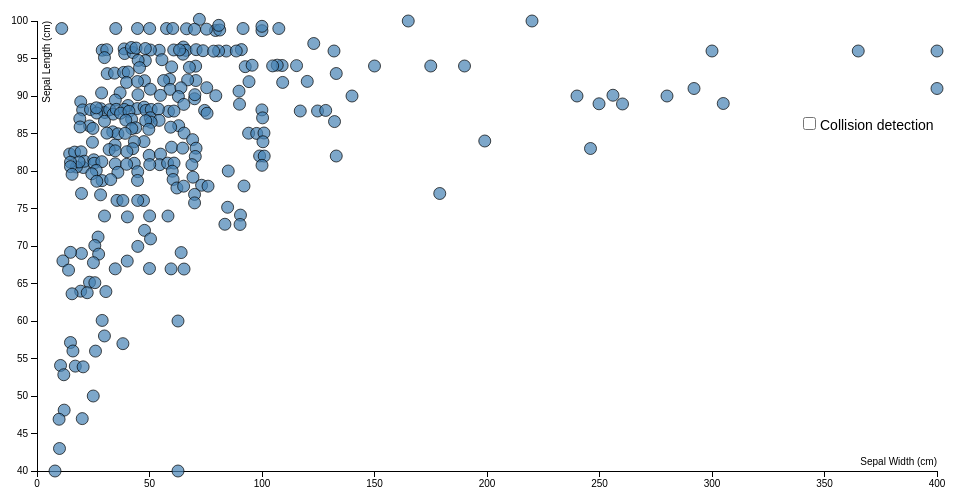
D3 v3 page, settled after 360 driven frames (6 s of simulated time); the page loaded 1 data file(s).



    var margin = {top: 20, right: 20, bottom: 30, left: 40},
        width = 960 - margin.left - margin.right,
        height = 500 - margin.top - margin.bottom,
        padding = 1, // separation between nodes
        // radius = 6;
        radius = 6;


    var x = d3.scale.linear()
        .range([0, width]);

    var y = d3.scale.linear()
        .range([height, 0]);

    var xAxis = d3.svg.axis()
        .scale(x)
        .orient("bottom");

    var yAxis = d3.svg.axis()
        .scale(y)
        .orient("left");

    var svg = d3.select("body").append("svg")
        .attr("width", width + margin.left + margin.right)
        .attr("height", height + margin.top + margin.bottom)
        .append("g")
        .attr("transform", "translate(" + margin.left + "," + margin.top + ")");

    var controls = d3.select("body").append("label")
        .attr("id", "controls");
    var checkbox = controls.append("input")
        .attr("id", "collisiondetection")
        .attr("type", "checkbox");
    controls.append("span")
        .text("Collision detection");

    d3.csv("data.csv", function(error, data) {
        var xVar = "Price",
            yVar = "Rating";

        data.forEach(function(d) {
            d[xVar] = +d[xVar];
            d[yVar] = +d[yVar];
        });

        var force = d3.layout.force()
            .nodes(data)
            .size([width, height])
            .on("tick", tick)
            .charge(-1)
            .gravity(0)
            .chargeDistance(20);

        x.domain(d3.extent(data, function(d) { return d[xVar]; })).nice();
        y.domain(d3.extent(data, function(d) { return d[yVar]; })).nice();

        // Set initial positions
        data.forEach(function(d) {
            d.x = x(d[xVar]);
            d.y = y(d[yVar]);
            // d.color = color(d.species);
            d.radius = radius;
        });

        svg.append("g")
            .attr("class", "x axis")
            .attr("transform", "translate(0," + height + ")")
            .call(xAxis)
            .append("text")
            .attr("class", "label")
            .attr("x", width)
            .attr("y", -6)
            .style("text-anchor", "end")
            .text("Sepal Width (cm)");

        svg.append("g")
            .attr("class", "y axis")
            .call(yAxis)
            .append("text")
            .attr("class", "label")
            .attr("transform", "rotate(-90)")
            .attr("y", 6)
            .attr("dy", ".71em")
            .style("text-anchor", "end")
            .text("Sepal Length (cm)")

        var node = svg.selectAll(".dot")
            .data(data)
            .enter().append("circle")
            .attr("class", "dot")
            .attr("r", radius)
            .attr("cx", function(d) { return x(d[xVar]); })
            .attr("cy", function(d) { return y(d[yVar]); })
            .style("fill", function(d) { return "steelblue"; });
        // .style("fill", function(d) { return d.color; });

        // var legend = svg.selectAll(".legend")
        //     .data(color.domain())
        //     .enter().append("g")
        //     .attr("class", "legend")
        //     .attr("transform", function(d, i) { return "translate(0," + i * 20 + ")"; });
        //
        // legend.append("rect")
        //     .attr("x", width - 18)
        //     .attr("width", 18)
        //     .attr("height", 18)
        //     .style("fill", color);
        //
        // legend.append("text")
        //     .attr("x", width - 24)
        //     .attr("y", 9)
        //     .attr("dy", ".35em")
        //     .style("text-anchor", "end")
        //     .text(function(d) { return d; });

        d3.select("#collisiondetection").on("change", function() {
            force.resume();
        });

        force.start();

        function tick(e) {
            node.each(moveTowardDataPosition(e.alpha));

            if (checkbox.node().checked) node.each(collide(e.alpha));

            node.attr("cx", function(d) { return d.x; })
                .attr("cy", function(d) { return d.y; });
        }

        function moveTowardDataPosition(alpha) {
            return function(d) {
                d.x += (x(d[xVar]) - d.x) * 0.1 * alpha;
                d.y += (y(d[yVar]) - d.y) * 0.1 * alpha;
            };
        }

        // Resolve collisions between nodes.
        function collide(alpha) {
            var quadtree = d3.geom.quadtree(data);
            return function(d) {
                var r = d.radius + radius + padding,
                    nx1 = d.x - r,
                    nx2 = d.x + r,
                    ny1 = d.y - r,
                    ny2 = d.y + r;
                quadtree.visit(function(quad, x1, y1, x2, y2) {
                    if (quad.point && (quad.point !== d)) {
                        var x = d.x - quad.point.x,
                            y = d.y - quad.point.y,
                            l = Math.sqrt(x * x + y * y),
                            r = d.radius + quad.point.radius + (d.color !== quad.point.color) * padding;
                        if (l < r) {
                            l = (l - r) / l * alpha;
                            d.x -= x *= l;
                            d.y -= y *= l;
                            quad.point.x += x;
                            quad.point.y += y;
                        }
                    }
                    return x1 > nx2 || x2 < nx1 || y1 > ny2 || y2 < ny1;
                });
            };
        }

    });



### data: data.csv
Name, Rating, Country, Category, Price, ABV, Age, Brand, rate_impute, price_impute, abv_impute, age_impute
Tyrconnell 10 Year Old Single Malt Madei…, 100, Ireland, Single Malt, 72, 46, 10, Tyrconnell 10, 0, 1, 0, 0
Dalmore 18 Year Old Single Highland Malt…, 100, Scotland, Highlands, 165, 43, 18, Dalmore, 0, 1, 0, 0
Macallan 21 Year Old Fine Oak Scotch Whi…, 100, Scotland, Speyside, 220, 43, 21, Macallan, 0, 0, 0, 0
Thomas H. Handy Kentucky Straight Rye Wh…, 99, USA, Rye, 67, 66.4, 6, Thomas H. Handy, 0, 1, 0, 0
Rebel Yell Kentucky Straight Bourbon Whi…, 99, USA, Bourbon, 11, 41.74, 8, Rebel Yell, 1, 0, 0, 0
Glen Garioch Founders Reserve Scotch, 99, Scotland, Highlands, 45, 48, 8, Glen Garioch, 0, 0, 0, 0
Caol Ila Single Malt Scotch Distillers E…, 99, Scotland, Islay, 70, 43, 10, Caol Ila, 0, 0, 0, 0
Glenmorangie Single Malt Scotch, 99, Scotland, Highlands, 80, 54.2, 10, Glenmorangie 10, 0, 0, 1, 0
Ardbeg Uigeadail, 99, Scotland, Islay, 80, 54.2, 10, Ardbeg 10, 0, 0, 0, 0
Kingdom 17 Year Old Scotch, 99, Scotland, Blended, 50, 40, 12, Kingdom, 0, 0, 0, 1
Powers 12 Year Old Irish Whiskey, 99, Ireland, Blended, 35, 40, 12, Powers 12, 0, 0, 0, 0
Balvenie 12 Year Old Doublewood Single M…, 99, Scotland, Speyside, 75.67, 40, 12, Balvenie Scotland, 0, 1, 0, 0
Pappy Van Winkle 15 Year Old Family Rese…, 99, USA, Bourbon, 58, 53.5, 15, Pappy Van Winkle 15, 0, 0, 0, 1
Noah's Mill Bourbon, 99, USA, Bourbon, 60, 57.15, 15, Noah's Mill, 0, 0, 0, 1
Parker's Heritage Bourbon, 99, USA, Bourbon, 80, 62, 15, Parker's Heritage, 0, 0, 0, 1
Bunnahabhain 18 Year Old Single Malt Sco…, 99, Scotland, Islay, 92, 46.3, 18, Bunnahabhain, 0, 0, 0, 0
Aberlour 18 Year Old Single Malt Scotch, 99, Scotland, Speyside, 100, 43, 18, Aberlour, 0, 0, 0, 0
Suntory The Yamazaki 18 Year Old Single …, 99, Japan, Single Malt, 100, 43, 18, Suntory, 0, 1, 0, 0
Laphroaig 18 Year Old Single Malt Scotch, 99, Scotland, Islay, 107, 48, 18, Laphroaig, 0, 0, 0, 0
Glenlivet 21 Year Old Single Malt Scotch, 97, Scotland, Speyside, 123, 40, 21, Glenlivet, 0, 0, 0, 0
Rye Dog Whiskey, 96, USA, Rye, 65, 50, 0, Delaware Phoenix, 0, 0, 0, 0
Haig Supreme Blended Scotch, 96, Scotland, Blended, 132, 40, 4, Haig, 0, 1, 0, 0
Buchanan's Master Blended Scotch, 96, Scotland, Blended, 54, 40, 6, Buchanan 6, 0, 0, 0, 0
King Car Single Malt Whisky, 96, Taiwan, Single Malt, 84, 46.92, 7, Kavalan 7, 0, 0, 1, 0
William Larue Weller Bourbon, 96, USA, Bourbon, 65, 65, 8, William Larue Weller, 0, 0, 0, 0
George T. Stagg Kentucky Straight Bourbo…, 96, USA, Bourbon, 70, 45, 8, George T. Stagg, 0, 0, 0, 0
Thirteenth Colony Southern Corn Whiskey, 96, USA, Corn, 30, 47.5, 9.127, Thirteen Colony, 0, 0, 0, 1
Hudson Baby Bourbon, 96, USA, Bourbon, 40, 41.77, 10, Hudson 10, 0, 0, 1, 0
Parker's Heritage Collection 10 Year Old…, 96, USA, Bourbon, 80, 63, 10, Parker's Heritage 10, 0, 0, 0, 0
Kingdom 12 Year Old Scotch, 96, Scotland, Blended, 30, 40, 12, Kingdom 12, 0, 0, 0, 0
Redbreast 12 Year Old Irish Whiskey, 96, Ireland, Pure Pot Still, 40, 40, 12, Redbreast, 0, 0, 0, 0
Glenfiddich 12 Year Old Single Malt Scot…, 96, Scotland, Speyside, 43, 40, 12, Glenfiddich, 0, 0, 0, 0
Bunnahabhain 12 Year Old Single Malt Sco…, 96, Scotland, Islay, 43, 46.3, 12, Bunnahabhain 12, 0, 0, 0, 0
Woodford Reserve Master's Collection Bou…, 96, USA, Bourbon, 43.06, 46.2, 12, Woodford Reserve, 0, 1, 0, 0
Rowan's Creek Bourbon, 96, USA, Bourbon, 50, 50.05, 12, Rowan's Creek, 0, 0, 0, 0
Lagavulin 12 Year Old Single Malt Scotch, 96, Scotland, Islay, 90, 57.8, 12, Lagavulin, 0, 0, 0, 0
Tomatin 15 Year Old Single Malt Scotch, 96, Scotland, Speyside, 48, 43, 15, Tomatin, 0, 0, 0, 1
Oban 15 Year Old Single Malt Scotch, 96, Scotland, Highlands, 89, 43, 15, Oban, 0, 0, 0, 0
Glenlivet Nadurra 16 Year Old Cask Stren…, 96, Scotland, Speyside, 65, 48, 16, Glenlivet 16, 0, 0, 0, 0
Glengoyne 17 Year Old Single Malt Scotch, 96, Scotland, Highlands, 73, 43, 17, Glengoyne, 0, 0, 0, 0
Tomatin 18 Year Old Single Malt Scotch, 96, Scotland, Speyside, 62, 46, 18, Tomatin 18, 0, 0, 0, 0
Chivas Regal 18 Year Old Blended Scotch …, 96, Scotland, Blended, 64, 40, 18, Chivas Regal, 0, 0, 0, 0
Buchanan's 18 Year Old Special Reserve S…, 96, Scotland, Blended, 79, 43, 18, Buchanan, 0, 0, 0, 0
Lagavulin 21 Scotch, 96, Scotland, Islay, 300, 56.5, 21, Lagavulin 21, 0, 1, 0, 0
Highland Park 30 Scotch, 96, Scotland, Islands, 365, 48.1, 30, Highland Park, 0, 1, 0, 0
Old Pulteney 30 Year Old Single Malt Sco…, 96, Scotland, Highlands, 400, 44, 30, Old Pulteney, 1, 0, 0, 0
Aberfeldy 12 Year Old Single Malt Scotch, 95.33, Scotland, Highlands, 30, 40, 12, Aberfeldy, 1, 0, 0, 0
Glen Grant 10 Year Old Single Malt Scotc…, 95, Scotland, Speyside, 47, 40, 10, Glen Grant, 0, 0, 0, 0
Glenmorangie 12 Year Old Single Malt Sco…, 95, Scotland, Highlands, 55, 46, 12, Glenmorangie, 0, 0, 0, 0
Cardhu 12 Year Old Single Malt Scotch, 95, Scotland, Highlands, 45, 40, 12, Cardhu, 1, 0, 0, 0
Ancnoc 16 Year Old Single Malt Scotch, 94, Scotland, Highlands, 60, 46, 6.157, Ancnoc, 0, 0, 0, 1
Abraham Bowman Rye Whiskey, 94, USA, Rye, 70, 68.2, 9, Abraham Bowman, 0, 0, 0, 0
Bowmore 12 Year Old Single Malt Scotch, 94, Scotland, Islay, 45, 43, 12, Bowmore 12, 0, 0, 0, 0
Talisker 1992 Single Malt Scotch, 94, Scotland, Islands, 68, 45.82, 12, Talisker, 0, 0, 0, 0
Tobermory 15 Year Old Single Malt Scotch, 94, Scotland, Islands, 108, 46.3, 15, Tobermory, 0, 0, 0, 1
Ardbeg Airigh Nam Beist Scotch, 94, Scotland, Islay, 115, 46, 16, Ardbeg, 0, 0, 0, 0
Glenmorangie 18 Year Old Single Malt Sco…, 94, Scotland, Highlands, 107, 43, 18, Glenmorangie 18, 0, 0, 0, 0
Pappy Van Winkle 20 year old Family Rese…, 94, USA, Bourbon, 93, 45.2, 20, Pappy Van Winkle, 0, 0, 0, 0
Black Maple Hill 21 Cask 7 Bourbon, 94, USA, Bourbon, 95, 40, 21, Black Maple Hill, 0, 0, 0, 0
Isle of Jura 21 Year Old Single Malt Sco…, 94, Scotland, Islands, 106.1, 44, 21, Isle of Jura, 0, 1, 0, 0
... 214 more rows